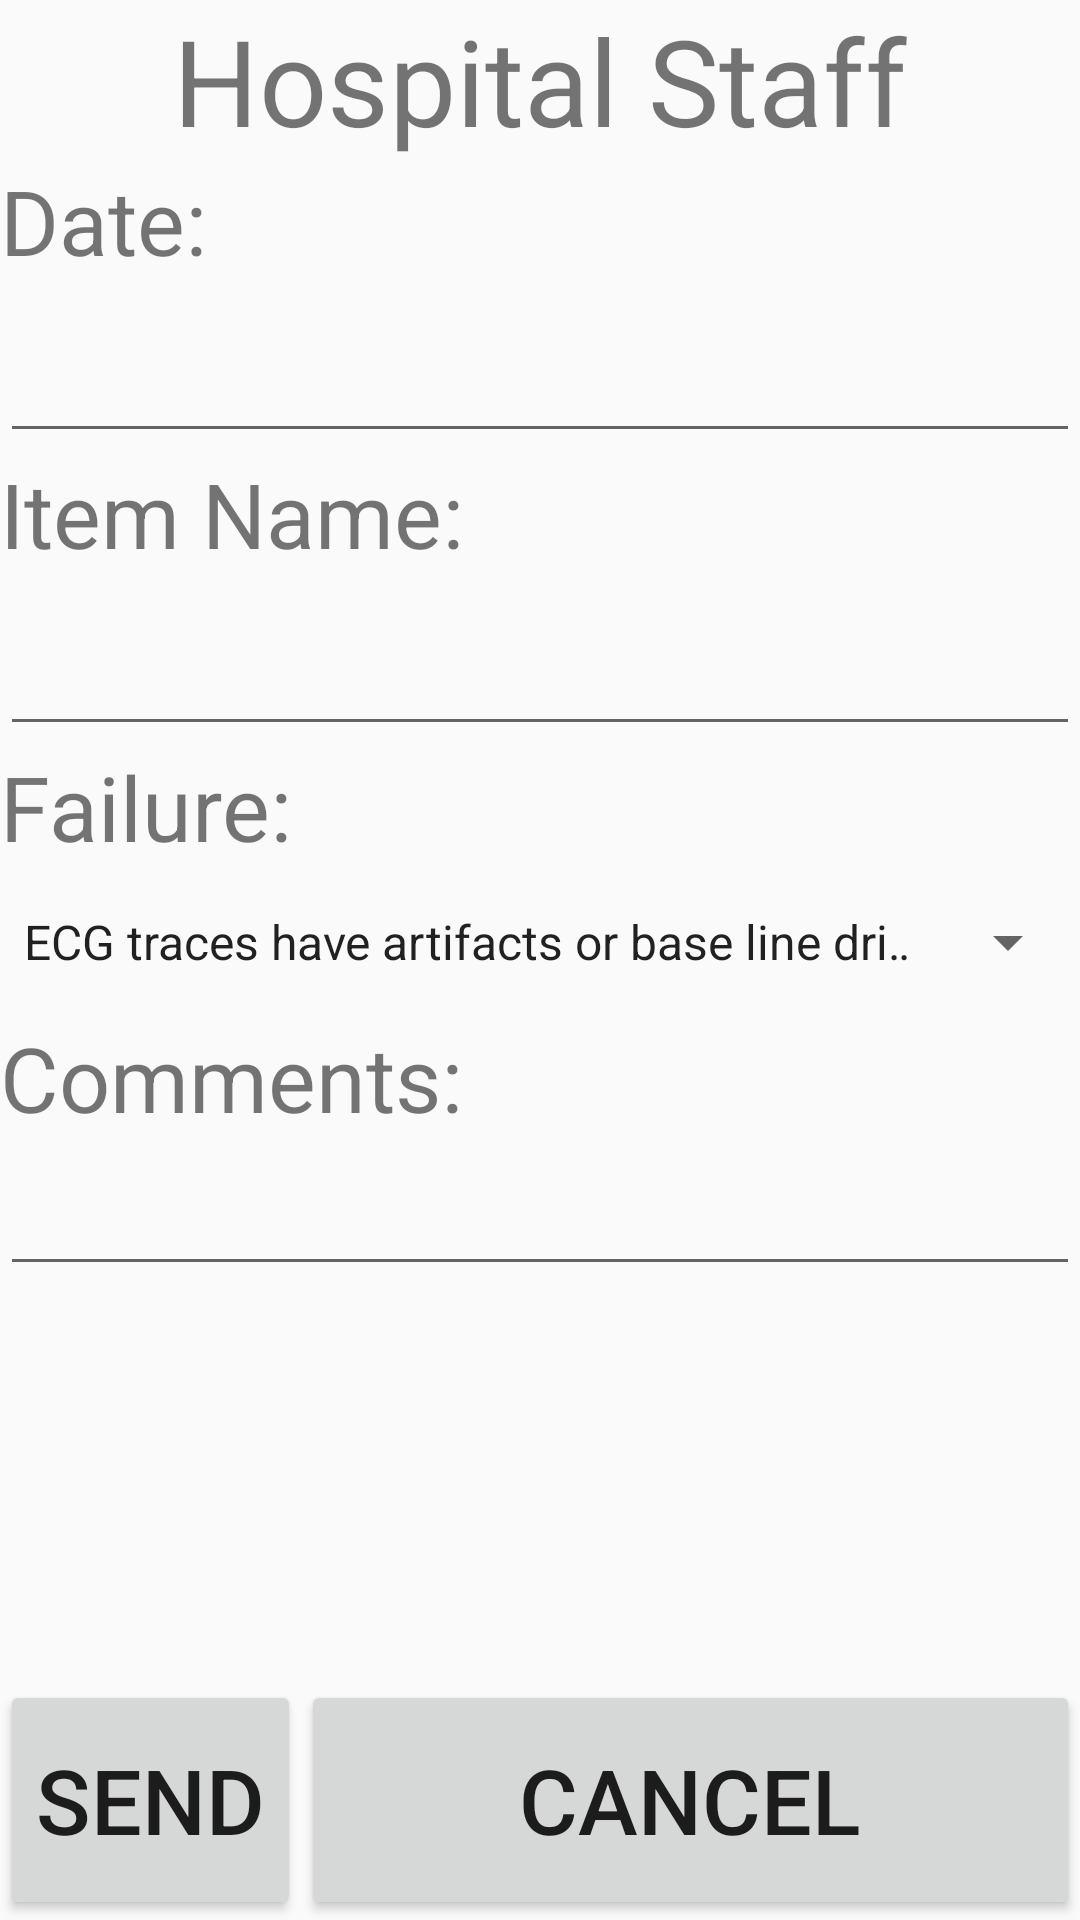

Here is an Android app screen rendered from its layout file. Give the layout XML and the strings, colors and styles it references.
<!-- AndroidManifest.xml: application theme AppTheme -->
<!-- res/layout/activity_log_entry_hospital.xml -->
<?xml version="1.0" encoding="utf-8"?>
<LinearLayout xmlns:android="http://schemas.android.com/apk/res/android"
    android:orientation="vertical"
    android:layout_width="match_parent" android:layout_height="match_parent"
    android:padding="@dimen/default_padding"
    android:weightSum="8">

    <ScrollView
        android:layout_weight="7"
        android:layout_width="match_parent"
        android:layout_height="0dp">
    
        <LinearLayout
            android:orientation="vertical"
            android:layout_width="match_parent"
            android:layout_height="wrap_content">

            <TextView
                android:layout_width="match_parent"
                android:layout_height="wrap_content"
                android:gravity="center"
                android:text="@string/log_entry_hospital_title"
                android:textSize="@dimen/log_entry_hospital_textSize_title"/>

            <TextView
                android:layout_width="match_parent"
                android:layout_height="wrap_content"
                android:gravity="center_vertical"
                android:text="@string/log_entry_prompt_date"
                android:textSize="@dimen/log_entry_hospital_textSize"/>

            <EditText
                android:id="@+id/log_entry_date"
                android:layout_width="match_parent"
                android:layout_height="wrap_content"
                android:gravity="start"
                android:inputType="date"
                android:textSize="@dimen/log_entry_hospital_textSize_input"
                android:text=""/>

            <TextView
                android:layout_width="match_parent"
                android:layout_height="wrap_content"
                android:gravity="center_vertical"
                android:text="@string/log_entry_prompt_name"
                android:textSize="@dimen/log_entry_hospital_textSize"/>

            <EditText
                android:id="@+id/log_entry_name_item"
                android:layout_width="match_parent"
                android:layout_height="wrap_content"
                android:gravity="start"
                android:inputType="none"
                android:textSize="@dimen/log_entry_hospital_textSize_input"
                android:text=""/>

            <TextView
                android:layout_width="match_parent"
                android:layout_height="wrap_content"
                android:gravity="center_vertical"
                android:text="@string/log_entry_prompt_failures"
                android:textSize="@dimen/log_entry_hospital_textSize"/>

            <Spinner
                android:id="@+id/log_entry_hospital_spinner_failure"
                android:layout_width="match_parent"
                android:layout_height="50sp"
                android:spinnerMode="dialog"
                android:entries="@array/log_entry_choices_commonfailures"/>

            <TextView
                android:layout_width="match_parent"
                android:layout_height="wrap_content"
                android:gravity="center_vertical"
                android:text="@string/log_entry_prompt_comments"
                android:textSize="@dimen/log_entry_hospital_textSize"/>

            <EditText
                android:id="@+id/log_entry_comments"
                android:layout_width="match_parent"
                android:layout_height="wrap_content"
                android:gravity="start"
                android:inputType="text|textLongMessage"
                android:textSize="@dimen/log_entry_hospital_textSize_inputLong"
                android:text=""/>

        </LinearLayout>

    </ScrollView>

    <LinearLayout
        android:layout_weight="1"
        android:orientation="horizontal"
        android:layout_width="match_parent"
        android:layout_height="0dp"
        android:layout_marginTop="@dimen/default_padding"
        android:weightSum="2">

        <Button
            android:layout_width="wrap_content"
            android:layout_height="match_parent"
            android:text="@string/log_entry_button_ok"
            android:textSize="@dimen/log_entry_hospital_textSize_button"/>

        <Button
            android:layout_width="match_parent"
            android:layout_height="match_parent"
            android:text="@string/log_entry_button_cancel"
            android:textSize="@dimen/log_entry_hospital_textSize_button"/>

    </LinearLayout>

</LinearLayout>
<!-- resources referenced by this layout -->
<resources>
  <string-array name="log_entry_choices_commonfailures">
          <item>ECG traces have artifacts or base line drift</item>
          <item>ECG traces have artifacts in one or more traces but not all traces</item>
          <item>Paper feed not advancing</item>
          <item>Printing not clear or not uniform</item>
          <item>The machine shuts down after a few minutes while on battery power</item>
      </string-array>
  <dimen name="default_padding">0dp</dimen>
  <dimen name="log_entry_hospital_textSize">30sp</dimen>
  <dimen name="log_entry_hospital_textSize_button">30sp</dimen>
  <dimen name="log_entry_hospital_textSize_input">30sp</dimen>
  <dimen name="log_entry_hospital_textSize_inputLong">24sp</dimen>
  <dimen name="log_entry_hospital_textSize_title">40sp</dimen>
  <string name="log_entry_button_cancel">Cancel</string>
  <string name="log_entry_button_ok">Send</string>
  <string name="log_entry_hospital_title">Hospital Staff</string>
  <string name="log_entry_prompt_comments">Comments:</string>
  <string name="log_entry_prompt_date">Date:</string>
  <string name="log_entry_prompt_failures">Failure:</string>
  <string name="log_entry_prompt_name">Item Name:</string>
  <style name="AppTheme" parent="Theme.AppCompat.Light.NoActionBar">
          <item name="windowNoTitle">true</item>
          <item name="colorPrimary">@color/colorPrimary</item>
          <item name="colorPrimaryDark">@color/colorPrimaryDark</item>
          <item name="colorAccent">@color/colorAccent</item>
      </style>
  <color name="colorPrimary">#888</color>
  <color name="colorPrimaryDark">#111</color>
  <color name="colorAccent">#C5E8D7</color>
</resources>
